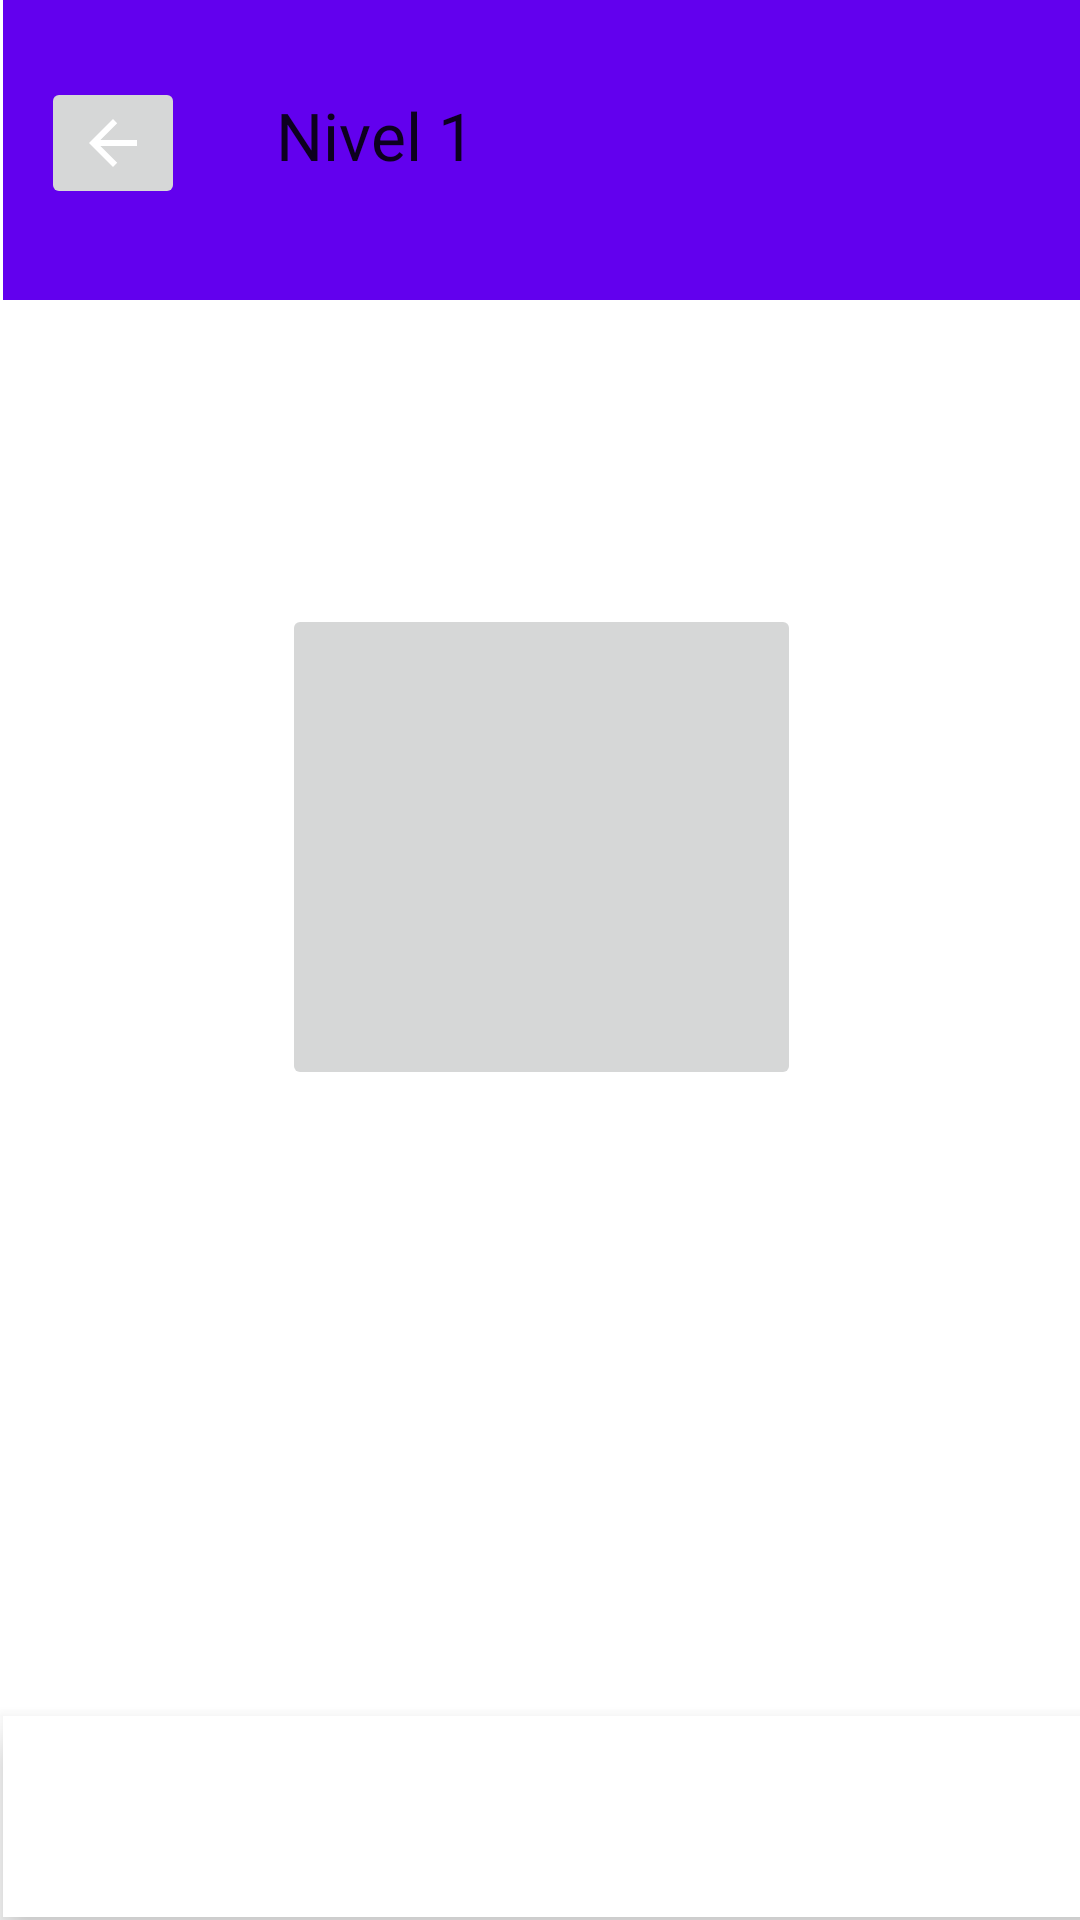

Write the Android layout XML for this screen, with the resource values it uses.
<!-- AndroidManifest.xml: application theme Theme.Lexi -->
<!-- res/layout/escucharrepetir.xml -->
<?xml version="1.0" encoding="utf-8"?>
<androidx.constraintlayout.widget.ConstraintLayout xmlns:android="http://schemas.android.com/apk/res/android"
    xmlns:app="http://schemas.android.com/apk/res-auto"
    xmlns:tools="http://schemas.android.com/tools"
    android:layout_width="match_parent"
    android:layout_height="match_parent">

    <androidx.appcompat.widget.Toolbar
        android:id="@+id/toolbar3"
        android:layout_width="409dp"
        android:layout_height="100dp"
        android:layout_marginStart="1dp"
        android:layout_marginEnd="1dp"
        android:background="?attr/colorPrimary"
        android:minHeight="?attr/actionBarSize"
        android:theme="?attr/actionBarTheme"
        app:layout_constraintEnd_toEndOf="parent"
        app:layout_constraintHorizontal_bias="0.0"
        app:layout_constraintStart_toStartOf="parent"
        app:layout_constraintTop_toTopOf="parent" />

    <ImageButton
        android:id="@+id/imageButton"
        android:layout_width="wrap_content"
        android:layout_height="wrap_content"
        app:layout_constraintBottom_toBottomOf="parent"
        app:layout_constraintEnd_toEndOf="parent"
        app:layout_constraintHorizontal_bias="0.041"
        app:layout_constraintStart_toStartOf="@+id/toolbar3"
        app:layout_constraintTop_toTopOf="parent"
        app:layout_constraintVertical_bias="0.043"
        app:srcCompat="?attr/actionModeCloseDrawable"
        android:contentDescription="@string/todo" />

    <TextView
        android:id="@+id/textView"
        android:layout_width="wrap_content"
        android:layout_height="wrap_content"
        android:text="@string/nivel_1"
        android:textAppearance="@style/TextAppearance.AppCompat.Large"
        app:layout_constraintBottom_toBottomOf="@+id/toolbar3"
        app:layout_constraintEnd_toEndOf="@+id/toolbar3"
        app:layout_constraintHorizontal_bias="0.266"
        app:layout_constraintStart_toStartOf="@+id/toolbar3"
        app:layout_constraintTop_toTopOf="@+id/toolbar3"
        app:layout_constraintVertical_bias="0.428" />

    <TextView
        android:id="@+id/textView3"
        android:layout_width="wrap_content"
        android:layout_height="wrap_content"
        android:layout_marginStart="34dp"
        android:layout_marginTop="29dp"
        android:layout_marginEnd="314dp"
        android:layout_marginBottom="572dp"
        android:text="@string/repite"
        android:textAppearance="@style/TextAppearance.AppCompat.Large"
        app:layout_constraintBottom_toBottomOf="parent"
        app:layout_constraintEnd_toEndOf="parent"
        app:layout_constraintHorizontal_bias="0.227"
        app:layout_constraintStart_toStartOf="parent"
        app:layout_constraintTop_toBottomOf="@+id/toolbar3"
        app:layout_constraintVertical_bias="0.0" />

    <TextView
        android:id="@+id/textView6"
        android:layout_width="wrap_content"
        android:layout_height="wrap_content"
        android:layout_marginStart="149dp"
        android:layout_marginTop="102dp"
        android:layout_marginEnd="149dp"
        android:layout_marginBottom="499dp"
        android:text="@string/i_am_happy"
        android:textAppearance="@style/TextAppearance.AppCompat.Large"
        app:layout_constraintBottom_toBottomOf="parent"
        app:layout_constraintEnd_toEndOf="parent"
        app:layout_constraintStart_toStartOf="parent"
        app:layout_constraintTop_toBottomOf="@+id/toolbar3" />

    <ImageButton
        android:id="@+id/imageButton4"
        android:layout_width="wrap_content"
        android:layout_height="wrap_content"
        android:layout_marginStart="41dp"
        android:layout_marginTop="80dp"
        android:layout_marginEnd="35dp"
        android:layout_marginBottom="484dp"
        app:layout_constraintBottom_toBottomOf="parent"
        app:layout_constraintEnd_toEndOf="parent"
        app:layout_constraintStart_toEndOf="@+id/textView6"
        app:layout_constraintTop_toBottomOf="@+id/toolbar3"
        app:srcCompat="@drawable/sonido"
        android:contentDescription="@string/todo" />

    <ImageButton
        android:id="@+id/imageButton5"
        android:layout_width="173dp"
        android:layout_height="162dp"
        android:layout_marginStart="120dp"
        android:layout_marginTop="52dp"
        android:layout_marginEnd="119dp"
        android:layout_marginBottom="284dp"
        app:layout_constraintBottom_toBottomOf="parent"
        app:layout_constraintEnd_toEndOf="parent"
        app:layout_constraintStart_toStartOf="parent"
        app:layout_constraintTop_toBottomOf="@+id/textView6"
        app:srcCompat="@drawable/microfono"
        android:contentDescription="@string/todo" />

    <com.google.android.material.bottomnavigation.BottomNavigationView
        android:layout_width="406dp"
        android:layout_height="67dp"
        android:layout_marginStart="1dp"
        android:layout_marginTop="1dp"
        android:layout_marginEnd="1dp"
        android:layout_marginBottom="1dp"
        app:layout_constraintBottom_toBottomOf="parent"
        app:layout_constraintEnd_toEndOf="parent"
        app:layout_constraintHorizontal_bias="0.0"
        app:layout_constraintStart_toStartOf="parent"
        app:layout_constraintTop_toBottomOf="@+id/imageButton5"
        app:layout_constraintVertical_bias="1.0" />

</androidx.constraintlayout.widget.ConstraintLayout>
<!-- resources referenced by this layout -->
<resources>
  <string name="i_am_happy">I am happy.</string>
  <string name="nivel_1">Nivel 1</string>
  <string name="repite">Repite</string>
  <string name="todo" />
  <style name="Theme.Lexi" parent="Theme.MaterialComponents.DayNight.DarkActionBar">
      
          
          <item name="colorPrimary">@color/purple_500</item>
          <item name="colorPrimaryVariant">@color/purple_700</item>
          <item name="colorOnPrimary">@color/white</item>
          
          <item name="colorSecondary">@color/azul_button</item>
          <item name="colorSecondaryVariant">@color/teal_700</item>
          <item name="colorOnSecondary">@color/black</item>
          
          
          <item name="android:statusBarColor" tools:targetApi="l">?attr/colorSecondary</item>
          
      </style>
  <color name="purple_500">#FF6200EE</color>
  <color name="purple_700">#FF3700B3</color>
  <color name="white">#FFFFFFFF</color>
  <color name="azul_button">#8DB5E6</color>
  <color name="teal_700">#FF018786</color>
  <color name="black">#FF000000</color>
</resources>
